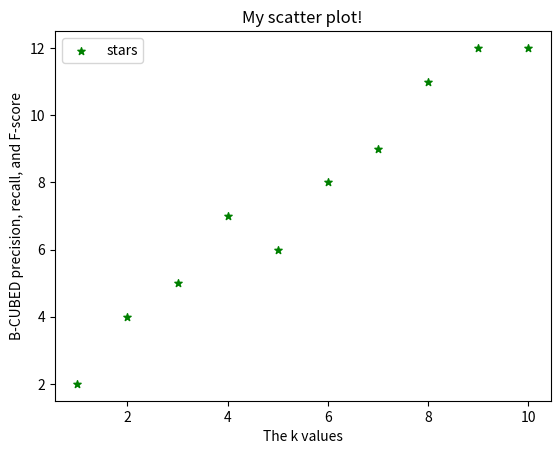

Generate this figure with matplotlib:
import matplotlib.pyplot as plt

class Plot_B_CUBED:
    def plot(self):
        # x-axis values
        x = [1,2,3,4,5,6,7,8,9,10]
        # y-axis values
        y = [2,4,5,7,6,8,9,11,12,12]
        
        # plotting points as a scatter plot
        plt.scatter(x, y, label= "stars", color= "green", 
                    marker= "*", s=30)
        
        # x-axis label
        plt.xlabel('The k values')
        # frequency label
        plt.ylabel('B-CUBED precision, recall, and F-score')
        # plot title
        plt.title('My scatter plot!')
        # showing legend
        plt.legend()
        
        # function to show the plot
        plt.show()


  

if __name__ == "__main__":
    plot_tool = Plot_B_CUBED()
    plot_tool.plot()

